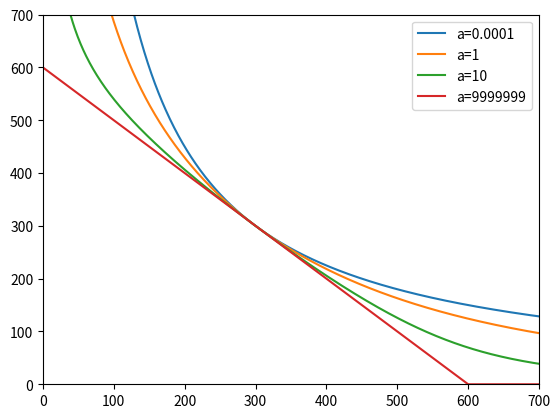

Python code for this plot:
import numpy as np
import matplotlib.pyplot as plt
from math import prod, sqrt


class curvefi:
    def __init__(self, coin_qty, n, a):

        self.reserve = [coin_qty] * n

        # number of token sorts in the pool
        self.n = n

        self.a_inv = a

        # transform our aInv into StableSwap's A
        self.A = a * (n ** n)

        D = coin_qty * n

        # sum invariant
        self.sum_inv = D

        # product invariant
        self.prod_inv = (D / n) ** n

    def poolsum(self):
        return sum(self.reserve)

    def poolprod(self):
        return prod(self.reserve)

    def exchange(self, inamount, inindex: int, outindex: int):
        a = self.a_inv
        D = self.sum_inv
        X = self.prod_inv

        # seperate input output assets from the rest of the pool
        in_out_assets = [self.reserve[i] for i in [inindex, outindex]]

        # rest of the pool sum excluding input output assets
        restsum = self.poolsum() - sum(in_out_assets)

        # rest of the pool product excluding input output assets
        restprod = self.poolprod() / prod(in_out_assets)

        # new input reserve
        inres = self.reserve[inindex] + inamount

        # pool sum excluding output asset
        sumexo = restsum + inres

        # pool product excluding output asset
        prodexo = restprod * inres

        outres = (
            (1 - 1 / a) * D
            - sumexo
            + sqrt(((1 - 1 / a) * D - sumexo) ** 2 + 4 * D * X / a / prodexo)
        ) / 2

        outamount = self.reserve[outindex] - outres

        # update input reserve
        self.reserve[inindex] = inres

        # update output reserve
        self.reserve[outindex] = outres

        return outamount


def inout(coin_qty, n, inamount, inindex: int = 0, outindex: int = 1, a=80):
    demoPool = curvefi(coin_qty, n, a=a)
    demoPool.exchange(inamount=inamount, inindex=inindex, outindex=outindex)
    return demoPool.reserve[inindex], demoPool.reserve[outindex]


def plotinout(
    coin_qty,
    n,
    inrange=np.arange(-299, 699),
    inindex=0,
    outindex=1,
    a=80,
):
    reservepair = [
        inout(
            coin_qty,
            n,
            inamount=x,
            inindex=0,
            outindex=outindex,
            a=a,
        )
        for x in inrange
    ]

    plt.plot(*zip(*reservepair), label=f"a={a}")
    plt.xlim(0, 700)
    plt.ylim(0, 700)


if __name__ == "__main__":
    oneassetreserve = 300
    n = 2

    for a in [0.0001, 1, 10, 9999999]:
        plotinout(oneassetreserve, n, a=a)
    plt.legend()
    plt.show()
